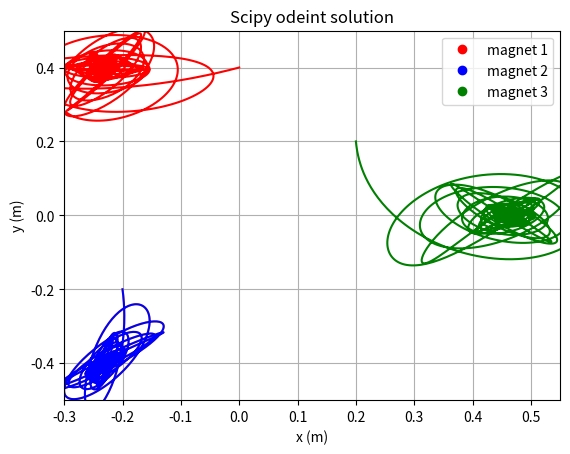

This chart was generated by the following Python code: (Note: this script raises an exception after producing the figure.)
# [redacted]
# [redacted]
# HW6 -- Magnetic Pendulum

import matplotlib.pyplot as plt
import scipy.integrate as intg
import numpy as np
import math

magnets = []
magnets.append([-.250,  .433])
magnets.append([-.250, -.433])
magnets.append([.500,  .00])
R, C, d = .20, .50, .25
x0, y0 = .2, .2
vx0, vy0 = 0, 0
init_values = [vx0, vy0, x0, y0] 

# Defining timegrid for odeint
maxT = 100
timestep = .01
nTimeSteps = int(maxT/timestep)
timeGrid = np.linspace(0, maxT, nTimeSteps)

# Defining the derivative function
def derivative(var_list, t):
    vx = var_list[0]
    vy = var_list[1]
    x = var_list[2]
    y = var_list[3]
    
    dvxdt = -1 * R * vx - C * x
    dvydt = -1 * R * vy - C * y
    for k in magnets:
        top1 = k[0] - x
        top2 = k[1] - y
        bottom = ((k[0]-x) ** 2 + (k[1]-y) ** 2 + d ** 2) ** 1.5
        dvxdt += top1/bottom
        dvydt += top2/bottom
    return [dvxdt, dvydt, vx, vy]



# Finding Scipy's solution (for reference)
odeint_sol = intg.odeint(derivative, [0, 0, -.2, -.2], timeGrid)
x, y = [], []
for l in odeint_sol:
    x.append(l[2])
    y.append(l[3])
plt.plot(x, y, color='orange')
plt.plot(magnets[0][0], magnets[0][1], 'or', zorder=10, label='magnet 1')
plt.plot(magnets[1][0], magnets[1][1], 'ob', zorder=10, label='magnet 2')
plt.plot(magnets[2][0], magnets[2][1], 'og', zorder=10, label='magnet 3')
plt.legend()
plt.xlabel('x (m)')
plt.ylabel('y (m)')
plt.grid(True)
plt.xlim(-.3, .55)
plt.ylim(-.5, .5)
plt.title("Scipy odeint solution")
plt.show()



# In[3]:

# Part 1 -- RK4 Solution
# Prof told me to 'do it all out' because my list comprehension was whack. I'm not apologizing 
# for this obscene codeblock. Sorry :(

print("hi")

def magnet_runge_kutta(f, inits, t):
    value_grid = [[0, 0, 0, 0] for k in range(t.__len__())]
    value_grid[0] = inits # [vx, vy, x, y] for n iterations
    for n in range(len(value_grid) - 1):
        # x value
        X1 = timestep *  f([value_grid[n][0], value_grid[n][1], value_grid[n][2], value_grid[n][3]], t[n])[2]
        Y1 = timestep *  f([value_grid[n][0], value_grid[n][1], value_grid[n][2], value_grid[n][3]], t[n])[3]
        VX1 = timestep * f([value_grid[n][0], value_grid[n][1], value_grid[n][2], value_grid[n][3]], t[n])[0]
        VY1 = timestep * f([value_grid[n][0], value_grid[n][1], value_grid[n][2], value_grid[n][3]], t[n])[1]
        
        X2 =  timestep * f([value_grid[n][0] + .5 * VX1, value_grid[n][1] + .5 * VY1, 
                            value_grid[n][2] + .5 * X1,  value_grid[n][3] + .5 * Y1], t[n] + .5 * timestep)[2]
        Y2 =  timestep * f([value_grid[n][0] + .5 * VX1, value_grid[n][1] + .5 * VY1, 
                            value_grid[n][2] + .5 * X1,  value_grid[n][3] + .5 * Y1], t[n]+ .5 * timestep)[3]
        VX2 = timestep * f([value_grid[n][0] + .5 * VX1, value_grid[n][1] + .5 * VY1, 
                            value_grid[n][2] + .5 * X1,  value_grid[n][3] + .5 * Y1], t[n]+ .5 * timestep)[0]
        VY2 = timestep * f([value_grid[n][0] + .5 * VX1, value_grid[n][1] + .5 * VY1, 
                            value_grid[n][2] + .5 * X1,  value_grid[n][3] + .5 * Y1], t[n]+ .5 * timestep)[1]
        
        X3 =  timestep * f([value_grid[n][0] + .5 * VX2, value_grid[n][1] + .5 * VY2, 
                            value_grid[n][2] + .5 * X2,  value_grid[n][3] + .5 * Y2], t[n]+ .5 * timestep)[2]
        Y3 =  timestep * f([value_grid[n][0] + .5 * VX2, value_grid[n][1] + .5 * VY2, 
                            value_grid[n][2] + .5 * X2,  value_grid[n][3] + .5 * Y2], t[n]+ .5 * timestep)[3]
        VX3 = timestep * f([value_grid[n][0] + .5 * VX2, value_grid[n][1] + .5 * VY2, 
                            value_grid[n][2] + .5 * X2,  value_grid[n][3] + .5 * Y2], t[n]+ .5 * timestep)[0]
        VY3 = timestep * f([value_grid[n][0] + .5 * VX2, value_grid[n][1] + .5 * VY2, 
                            value_grid[n][2] + .5 * X2,  value_grid[n][3] + .5 * Y2], t[n]+ .5 * timestep)[1]
        
        X4 =  timestep * f([value_grid[n][0] + VX3, value_grid[n][1] + VY3, 
                            value_grid[n][2] + X3,  value_grid[n][3] + Y3], t[n] + timestep)[2]
        Y4 =  timestep * f([value_grid[n][0] + VX3, value_grid[n][1] + VY3, 
                            value_grid[n][2] + X3,  value_grid[n][3] + Y3], t[n] + timestep)[3]
        VX4 = timestep * f([value_grid[n][0] + VX3, value_grid[n][1] + VY3, 
                            value_grid[n][2] + X3,  value_grid[n][3] + Y3], t[n] + timestep)[0]
        VY4 = timestep * f([value_grid[n][0] + VX3, value_grid[n][1] + VY3, 
                            value_grid[n][2] + X3,  value_grid[n][3] + Y3], t[n] + timestep)[1]
        
        x  = value_grid[n][2] + ((1/6) * (X1 + 2 * X2 + 2 * X3 + X4))
        y  = value_grid[n][3] + ((1/6) * (Y1 + 2 * Y2 + 2 * Y3 + Y4))
        vx = value_grid[n][0] + ((1/6) * (VX1 + 2 * VX2 + 2 * VX3 + VX4))
        vy = value_grid[n][1] + ((1/6) * (VY1 + 2 * VY2 + 2 * VY3 + VY4))
        value_grid[n+1] = [vx, vy, x, y]
        
    return value_grid


# In[4]:

# Part 2
# Returns INT index of settled-upon magnet. Actual magnet label in plots is +1 of this number
def settle_magnet(x, y):
    radii = []
    for k in magnets:
        r = math.sqrt((k[0] - x) ** 2 + (k[1] - y)**2)
        radii.append(r)
    return radii.index(min(radii))


# In[7]:

# Part 3 -- color coded plotting

color_dict = {0:'r', 1:'b', 2:'g'}
x1, y1, x2, y2, x3, y3 = [], [], [], [], [], []

init_values1 = [0, 0, .2, .2]
rk4_sol1 = magnet_runge_kutta(derivative, init_values1, timeGrid)
for l in rk4_sol1:
    x1.append(l[2])
    y1.append(l[3])

init_values2 = [0, 0, -.2, -.2]
rk4_sol2 = magnet_runge_kutta(derivative, init_values2, timeGrid)
for l in rk4_sol2:
    x2.append(l[2])
    y2.append(l[3])
    
init_values3 = [0, 0, 0, .4]
rk4_sol3 = magnet_runge_kutta(derivative, init_values3, timeGrid)
for l in rk4_sol3:
    x3.append(l[2])
    y3.append(l[3])

    
plt.plot(x1, y1, color=color_dict[settle_magnet(rk4_sol1[-1][2], rk4_sol1[-1][3])], label='solution 1')
plt.plot(x2, y2, color=color_dict[settle_magnet(rk4_sol2[-1][2], rk4_sol2[-1][3])], label='solution 2')
plt.plot(x3, y3, color=color_dict[settle_magnet(rk4_sol3[-1][2], rk4_sol3[-1][3])], label='solution 3')
plt.annotate(xy=(magnets[0][0], magnets[0][1]), zorder=10, label='magnet 1', 
             ha='center', va='center', s='+', color='red')
plt.annotate(xy=(magnets[1][0], magnets[1][1]), zorder=10, label='magnet 2', 
             ha='center', va='center', s='+', color='blue')
plt.annotate(xy=(magnets[2][0], magnets[2][1]), zorder=10, label='magnet 3', 
             ha='center', va='center', s='+', color='green')
plt.xlabel('x (m)')
plt.ylabel('y (m)')
plt.legend()
plt.grid(True)
plt.title("Custom RK4 Solution")
plt.show()

print("You can't actually see the magnets because the assignment called for color coding\n",
      "them the same color as the paths.\n")
print('starting positions are:')
print('[vx0, vy0, x0, y0 : solution x]')
print(init_values1, ': solution 1, magnet 3')
print(init_values2, ': solution 2, magnet 2')
print(init_values3, ': solution 3, magnet 1')


# In[15]:

# Part 4 pt 1

init_values = [0, 0, -.2, -.2]
rk4_4_1 = magnet_runge_kutta(derivative, init_values, timeGrid)
k1, i1 = [], []
for x in rk4_new:
    k1.append(x[2])
    i1.append(x[3])
'''
init_values = [0, 0, 0, 0]
rk4_4_2 = magnet_runge_kutta(derivative, init_values, timeGrid)
k2, i2 = [], []
for x in rk4_new:
    k2.append(x[2])
    i2.append(x[3])
init_values = [0, 0, .2, .2]
rk4_4_3 = magnet_runge_kutta(derivative, init_values, timeGrid)
k3, i3 = [], []
for x in rk4_new:
    k3.append(x[2])
    i3.append(x[3])
'''
plt.plot(k1, i1)
plt.xlabel('x (m)')
plt.ylabel('y (m)')
plt.legend()
plt.grid(True)
plt.annotate(xy=(magnets[0][0], magnets[0][1]), zorder=10, label='magnet 1', 
             ha='center', va='center', s='+', color='red')
plt.annotate(xy=(magnets[1][0], magnets[1][1]), zorder=10, label='magnet 2', 
             ha='center', va='center', s='+', color='blue')
plt.annotate(xy=(magnets[2][0], magnets[2][1]), zorder=10, label='magnet 3', 
             ha='center', va='center', s='+', color='green')
plt.title("Custom RK4 Solution")
plt.show()


# In[ ]:



